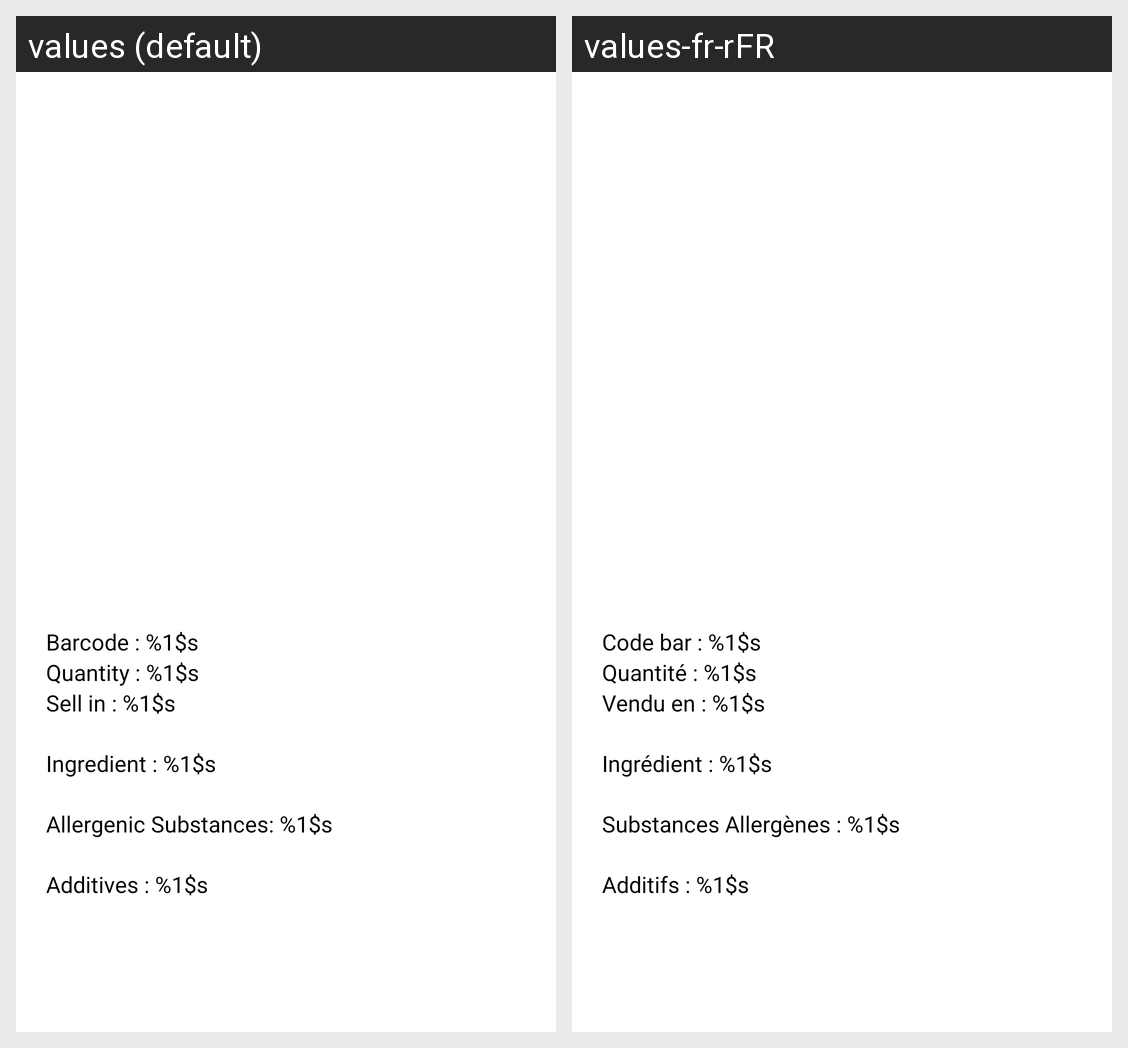

The same Android screen rendered under two of its app's locales, left to right. List the strings drawn on it with the default value and each locale's translation.
Android screen res/layout/sheet.xml rendered under 2 locales, left to right: values (default), values-fr-rFR. Device: Nexus 5 (rendered at 1080×1920; each locale shown at half size, 540×960, under a caption strip naming it); theme Theme.OpenFoodFacts.
Strings drawn on this screen, with the default value and each locale's value (text and hints the layout hard-codes, and strings that could not be matched under every locale, appear in the picture but are not listed):

product_barcode
  values: Barcode : %1$s
  values-fr-rFR: Code bar : %1$s

product_quantity
  values: Quantity : %1$s
  values-fr-rFR: Quantité : %1$s

product_distribution
  values: Sell in : %1$s
  values-fr-rFR: Vendu en : %1$s

product_ingredient
  values: Ingredient : %1$s
  values-fr-rFR: Ingrédient : %1$s

product_allergens
  values: Allergenic Substances: %1$s
  values-fr-rFR: Substances Allergènes : %1$s

product_additives
  values: Additives : %1$s
  values-fr-rFR: Additifs : %1$s
